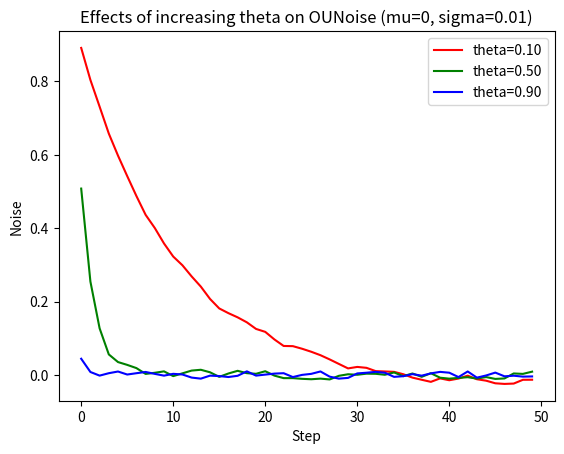

Recreate this plot in Python.
import numpy as np


class OUNoise:
    def __init__(
        self, shape, seed=None, mu=0.0, theta=0.01, theta_incr=0.01, sigma=0.001
    ):
        self.mu = mu * np.ones(shape)
        self.theta_incr = theta_incr
        self.theta = theta
        self.sigma = sigma
        if seed:
            self.seed = np.random.seed(seed)
        self.reset(incr_theta=False)

    def reset(self, incr_theta=True):
        # Start with high noise randomly at +- 1
        self.state = np.sign(2 * np.random.random(self.mu.shape) - 1)
        self.i = 0
        if incr_theta:
            self.theta = min(self.theta + self.theta_incr, 1.0)

    def sample(self):
        self.i += 1
        x = self.state
        dx = self.theta * (self.mu - x) + self.sigma * (
            2 * np.random.random(self.state.shape) - 1
        )
        self.state = x + dx
        return self.state


if __name__ == "__main__":
    import matplotlib.pyplot as plt

    noise = OUNoise(1, sigma=0.01, theta=0.10)
    x = np.arange(50)
    y1 = [noise.sample() for _ in x]
    noise = OUNoise(1, sigma=0.01, theta=0.5)
    y2 = [noise.sample() for _ in x]
    noise = OUNoise(1, sigma=0.01, theta=0.90)
    noise.theta = 0.95
    y3 = [noise.sample() for _ in x]

    plt.plot(x, y1, "r", label="theta=0.10")
    plt.plot(x, y2, "g", label="theta=0.50")
    plt.plot(x, y3, "b", label="theta=0.90")
    plt.legend()
    plt.title("Effects of increasing theta on OUNoise (mu=0, sigma=0.01)")
    plt.ylabel("Noise")
    plt.xlabel("Step")
    plt.show()
